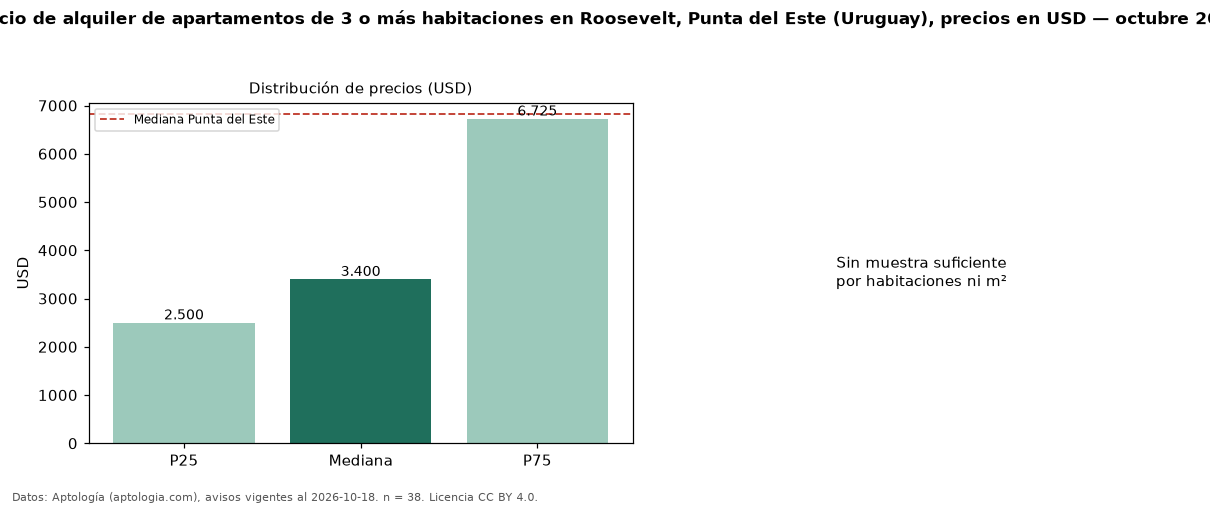

The file beside this chart, header and first rows:
seccion, metrica, valor, moneda, n
precio, p25, 2500, USD, 38
precio, mediana, 3400, USD, 38
precio, p75, 6725, USD, 38
precio, minimo, 1900, USD, 38
precio, maximo, 19500, USD, 38
banos, mediana_banos, 3.0, , 
parqueadero, pct_con_parqueadero, 100.0, %, 32
habitaciones, 3+, 3400, USD, 38
ciudad, mediana_ciudad_referencia, 6820, USD, 
ciudad, mediana_m2_ciudad, 41.98, USD, 
fuente, fecha_datos, 2026-10-18, , 
fuente, atribucion, https://www.aptologia.com/uy/alquiler/pu…, , 
fuente, licencia, CC BY 4.0, , 
